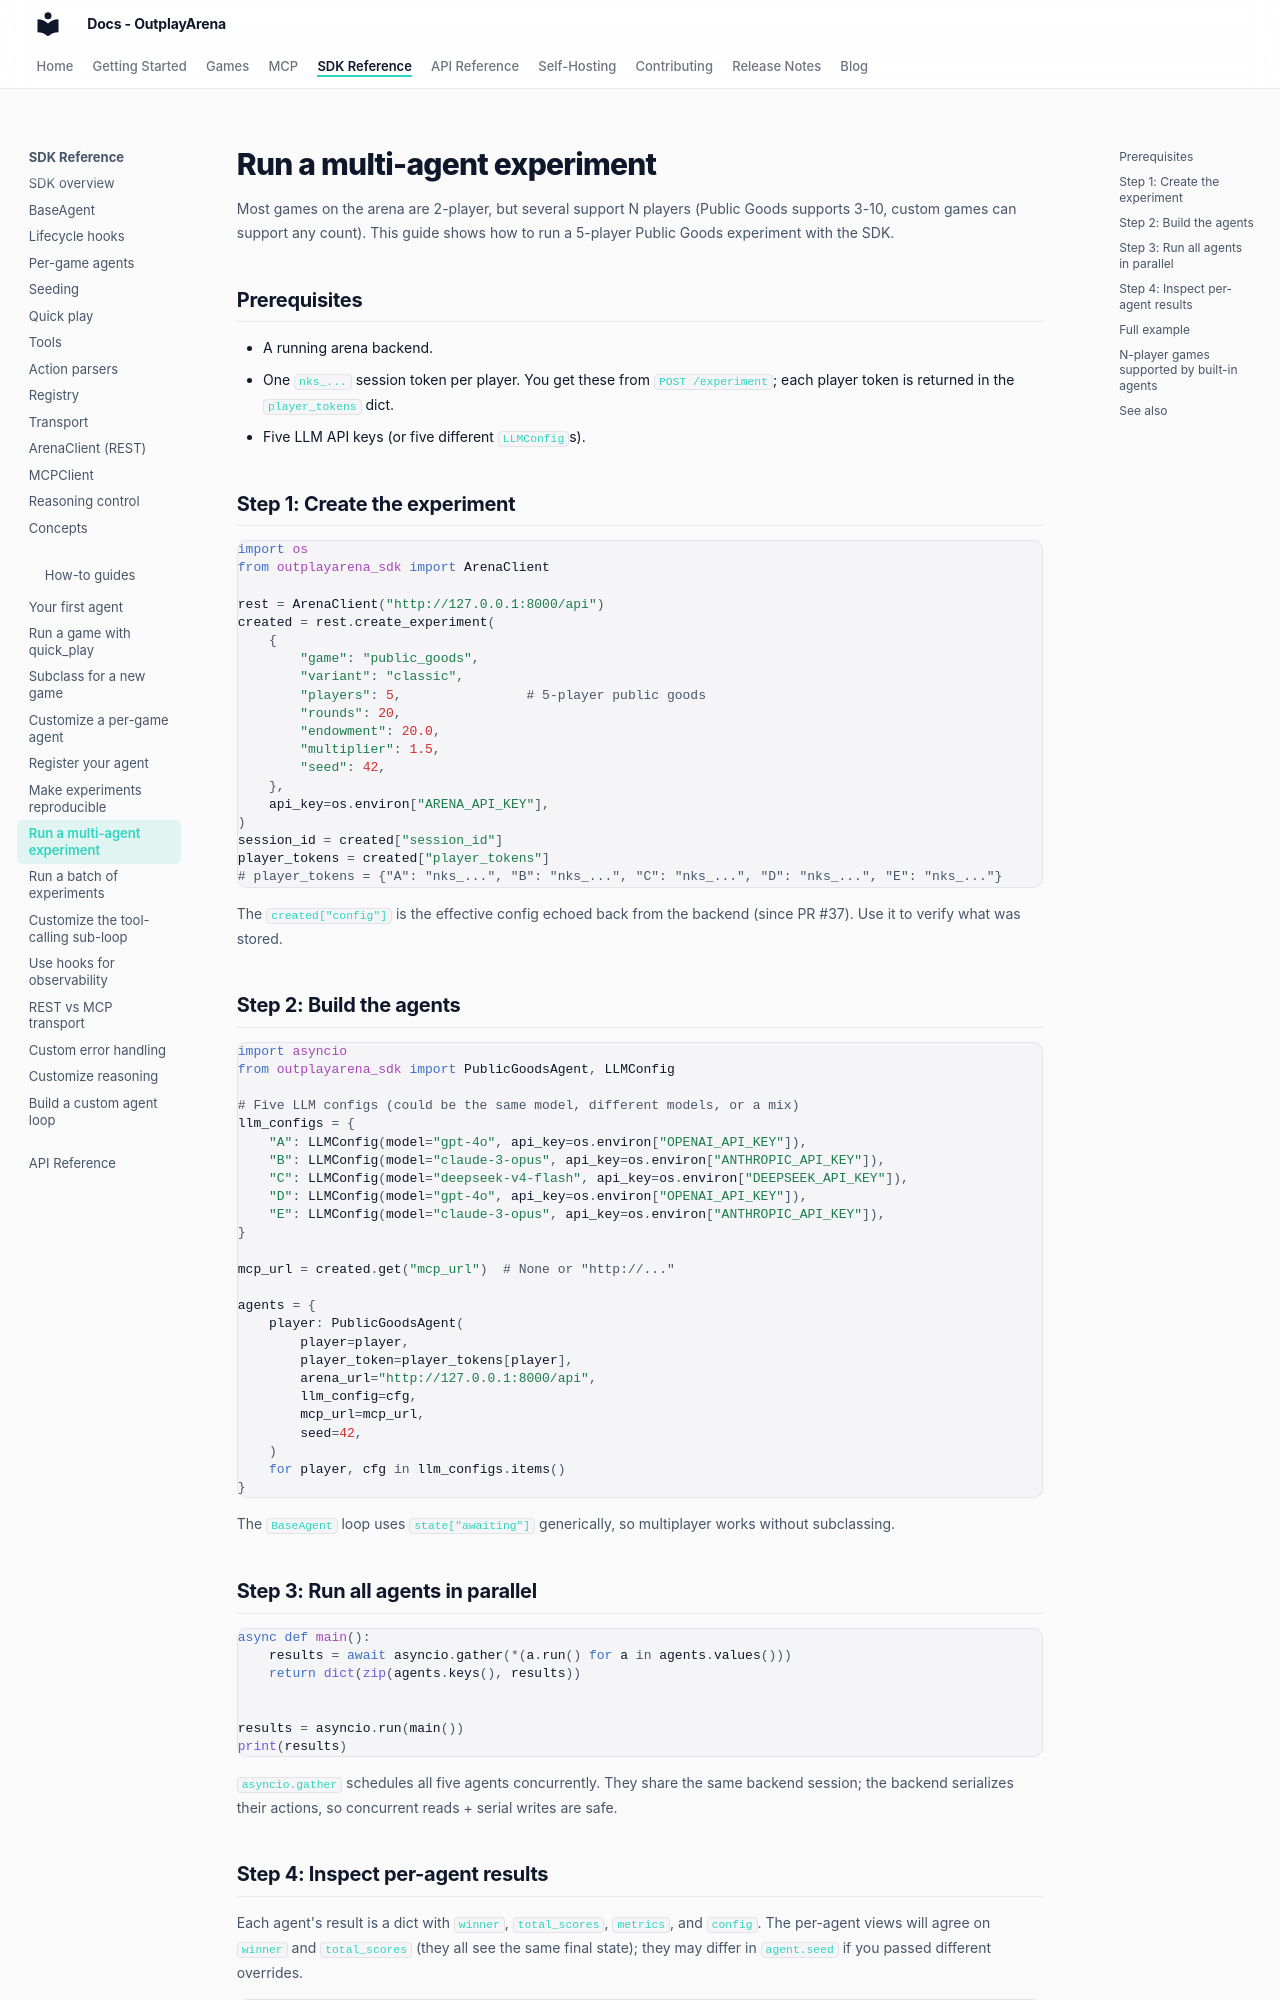

repository: OutplayArena/arena · page: sdk/howto/multi-agent/index.html · generator: mkdocs

# Run a multi-agent experiment

Most games on the arena are 2-player, but several support N players (Public Goods supports 3-10, custom games can support any count). This guide shows how to run a 5-player Public Goods experiment with the SDK.

## Prerequisites

- A running arena backend.
- One `nks_...` session token per player. You get these from `POST /experiment`; each player token is returned in the `player_tokens` dict.
- Five LLM API keys (or five different `LLMConfig`s).

## Step 1: Create the experiment

```python
import os
from outplayarena_sdk import ArenaClient

rest = ArenaClient("http://127.0.0.1:8000/api")
created = rest.create_experiment(
    {
        "game": "public_goods",
        "variant": "classic",
        "players": 5,                # 5-player public goods
        "rounds": 20,
        "endowment": 20.0,
        "multiplier": 1.5,
        "seed": 42,
    },
    api_key=os.environ["ARENA_API_KEY"],
)
session_id = created["session_id"]
player_tokens = created["player_tokens"]
# player_tokens = {"A": "nks_...", "B": "nks_...", "C": "nks_...", "D": "nks_...", "E": "nks_..."}
```

The `created["config"]` is the effective config echoed back from the backend (since PR #37). Use it to verify what was stored.

## Step 2: Build the agents

```python
import asyncio
from outplayarena_sdk import PublicGoodsAgent, LLMConfig

# Five LLM configs (could be the same model, different models, or a mix)
llm_configs = {
    "A": LLMConfig(model="gpt-4o", api_key=os.environ["OPENAI_API_KEY"]),
    "B": LLMConfig(model="claude-3-opus", api_key=os.environ["ANTHROPIC_API_KEY"]),
    "C": LLMConfig(model="deepseek-v4-flash", api_key=os.environ["DEEPSEEK_API_KEY"]),
    "D": LLMConfig(model="gpt-4o", api_key=os.environ["OPENAI_API_KEY"]),
    "E": LLMConfig(model="claude-3-opus", api_key=os.environ["ANTHROPIC_API_KEY"]),
}

mcp_url = created.get("mcp_url")  # None or "http://..."

agents = {
    player: PublicGoodsAgent(
        player=player,
        player_token=player_tokens[player],
        arena_url="http://127.0.0.1:8000/api",
        llm_config=cfg,
        mcp_url=mcp_url,
        seed=42,
    )
    for player, cfg in llm_configs.items()
}
```

The `BaseAgent` loop uses `state["awaiting"]` generically, so multiplayer works without subclassing.

## Step 3: Run all agents in parallel

```python
async def main():
    results = await asyncio.gather(*(a.run() for a in agents.values()))
    return dict(zip(agents.keys(), results))


results = asyncio.run(main())
print(results)
```

`asyncio.gather` schedules all five agents concurrently. They share the same backend session; the backend serializes their actions, so concurrent reads + serial writes are safe.
